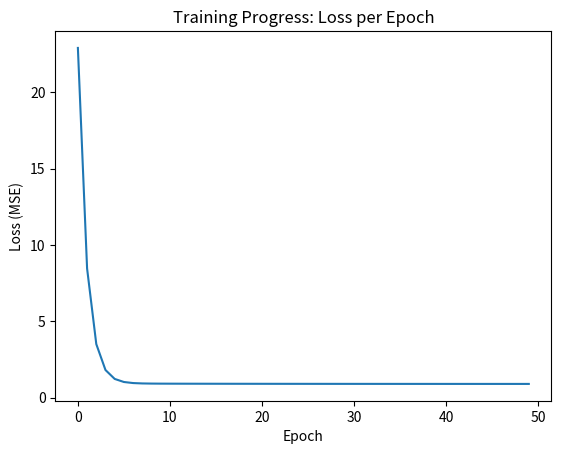

Reproduce this figure in Python.
import numpy as np
import matplotlib.pyplot as plt

# 1. Generate dummy data
X = 2 * np.random.rand(100, 1)
y = 4 + 3 * X + np.random.randn(100, 1)

# 2. Initialize parameters
learning_rate = 0.1
n_epochs = 50
m = len(X)
theta = np.random.randn(2,1) # Random initialization
X_b = np.c_[np.ones((100, 1)), X] # Add bias term

# List to store loss values
loss_history = []

# 3. Training Loop
for epoch in range(n_epochs):
    gradients = 2/m * X_b.T.dot(X_b.dot(theta) - y)
    theta = theta - learning_rate * gradients
    
    # Calculate and store loss (MSE)
    prediction = X_b.dot(theta)
    loss = np.mean((prediction - y) ** 2)
    loss_history.append(loss)

# 4. Plotting the Loss Curve
plt.plot(range(n_epochs), loss_history)
plt.xlabel('Epoch')
plt.ylabel('Loss (MSE)')
plt.title('Training Progress: Loss per Epoch')
plt.show()